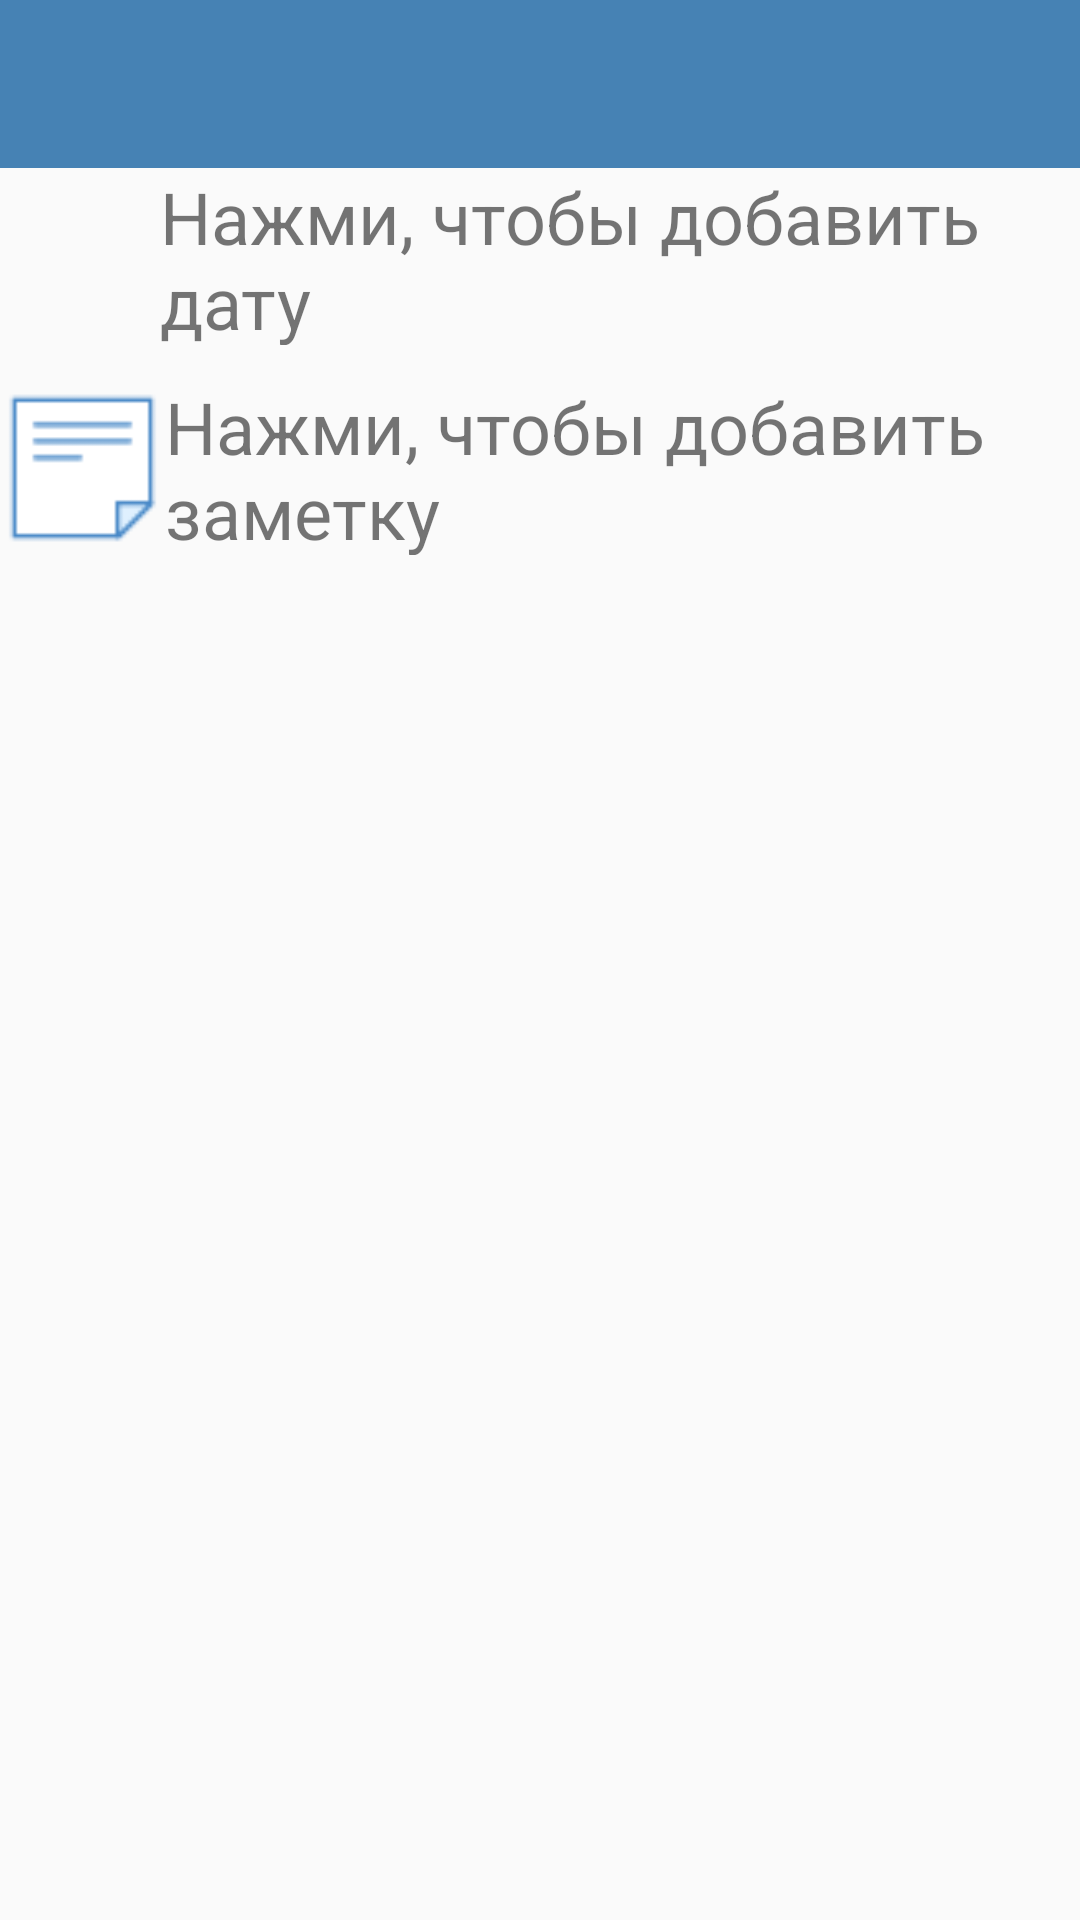

Write the Android layout XML for this screen, with the resource values it uses.
<!-- AndroidManifest.xml: application theme CustomTheme -->
<!-- res/layout/activity_about.xml -->
<?xml version="1.0" encoding="utf-8"?>
<LinearLayout
    xmlns:android="http://schemas.android.com/apk/res/android"
    xmlns:app="http://schemas.android.com/apk/res-auto"
    android:layout_width="match_parent"
    android:layout_height="match_parent"
    android:orientation="vertical">

    <androidx.appcompat.widget.Toolbar
        android:id="@+id/toolbar"
        android:layout_width="match_parent"
        android:layout_height="wrap_content"
        android:layout_marginTop="0dp"
        android:background="@color/blue2"
        android:minHeight="?attr/actionBarSize"
        android:theme="?attr/actionBarTheme"
        app:layout_constraintEnd_toEndOf="parent"
        app:layout_constraintHorizontal_bias="1.0"
        app:layout_constraintStart_toStartOf="parent"
        app:layout_constraintTop_toTopOf="parent" />


    <LinearLayout
        android:layout_width="match_parent"
        android:layout_height="wrap_content"
        android:orientation="horizontal">

        <ImageView
            android:id="@+id/imageView"
            android:layout_width="80dp"
            android:layout_height="60dp"
            android:layout_weight="1"
            app:srcCompat="@drawable/calendar" />

        <TextView
            android:id="@+id/currentDateTime"
            android:layout_width="match_parent"
            android:layout_height="59dp"
            android:layout_weight="2"
            android:gravity="center|left"
            android:onClick="SetDate"
            android:text="@string/Calendar"
            android:textSize="24sp" />

    </LinearLayout>

    <LinearLayout
        android:layout_width="match_parent"
        android:layout_height="wrap_content"
        android:layout_marginTop="10dp"
        android:layout_weight="1"
        android:orientation="horizontal">

        <ImageView
            android:id="@+id/imageView2"
            android:layout_width="110dp"
            android:layout_height="60dp"
            android:layout_weight="1"
            app:srcCompat="@drawable/icon_note" />

        <TextView
            android:id="@+id/textViewNote"
            android:layout_width="match_parent"
            android:layout_height="59dp"
            android:layout_weight="1"
            android:gravity="center|left"
            android:onClick="addNote"
            android:text="@string/note"
            android:textSize="24sp" />
    </LinearLayout>

</LinearLayout>
<!-- resources referenced by this layout -->
<resources>
  <color name="blue2">#4682B4</color>
  <!-- drawable icon_note: png bitmap (drawable, 493 bytes) -->
  <string name="Calendar">Нажми, чтобы добавить дату</string>
  <string name="note">Нажми, чтобы добавить заметку</string>
  <style name="CustomTheme" parent="Theme.AppCompat.Light.NoActionBar">
  
      </style>
</resources>
